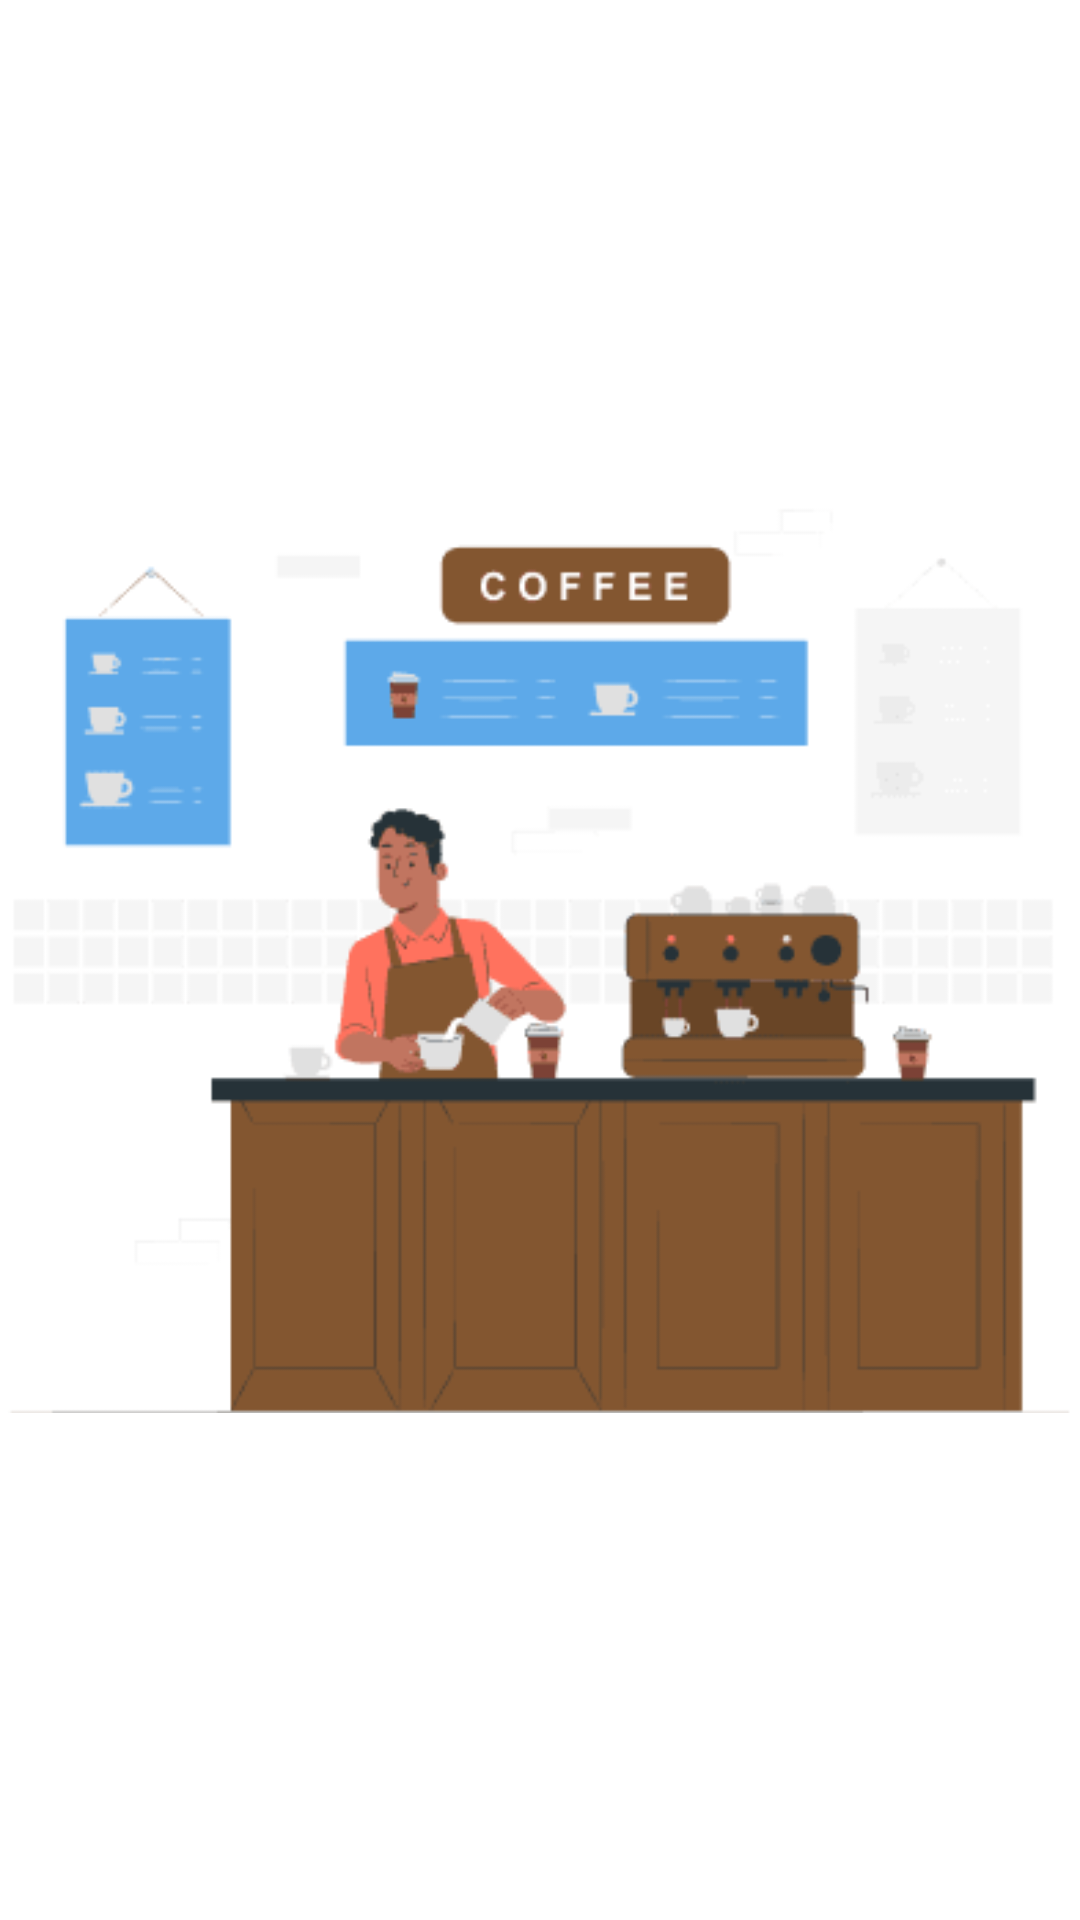

This screen was rendered from an Android layout file. Write that file and the resources it references.
<!-- AndroidManifest.xml: application theme Theme.KotlinMasters -->
<!-- res/layout/nav_header_main.xml -->
<?xml version="1.0" encoding="utf-8"?>
<LinearLayout xmlns:android="http://schemas.android.com/apk/res/android"
    xmlns:app="http://schemas.android.com/apk/res-auto"
    android:layout_width="match_parent"
    android:layout_height="200dp"
    android:gravity="center_vertical"
    android:orientation="vertical"
    android:theme="@style/Theme.AppCompat.Light"
    android:background="@color/white">

    <androidx.appcompat.widget.AppCompatImageView
        android:layout_width="match_parent"
        android:layout_height="wrap_content"
        android:src="@drawable/img_preparing"
        android:scaleType="fitCenter"/>

</LinearLayout>
<!-- resources referenced by this layout -->
<resources>
  <color name="white">#FFFFFFFF</color>
  <!-- drawable img_preparing: png bitmap (drawable, 6118 bytes) -->
  <style name="Theme.KotlinMasters" parent="Theme.MaterialComponents.DayNight.DarkActionBar">
          
          <item name="colorPrimary">@color/purple_500</item>
          <item name="colorPrimaryVariant">@color/purple_700</item>
          <item name="colorOnPrimary">@color/white</item>
          
          <item name="colorSecondary">@color/brown</item>
          <item name="colorSecondaryVariant">@color/teal_700</item>
          <item name="colorOnSecondary">@color/black</item>
          
          <item name="android:statusBarColor" tools:targetApi="l">?attr/colorPrimaryVariant</item>
          
          <item name="android:color">@color/black</item>
      </style>
  <color name="purple_500">#FF6200EE</color>
  <color name="purple_700">#FF3700B3</color>
  <color name="brown">#b2682b</color>
  <color name="teal_700">#FF018786</color>
  <color name="black">#FF000000</color>
</resources>
